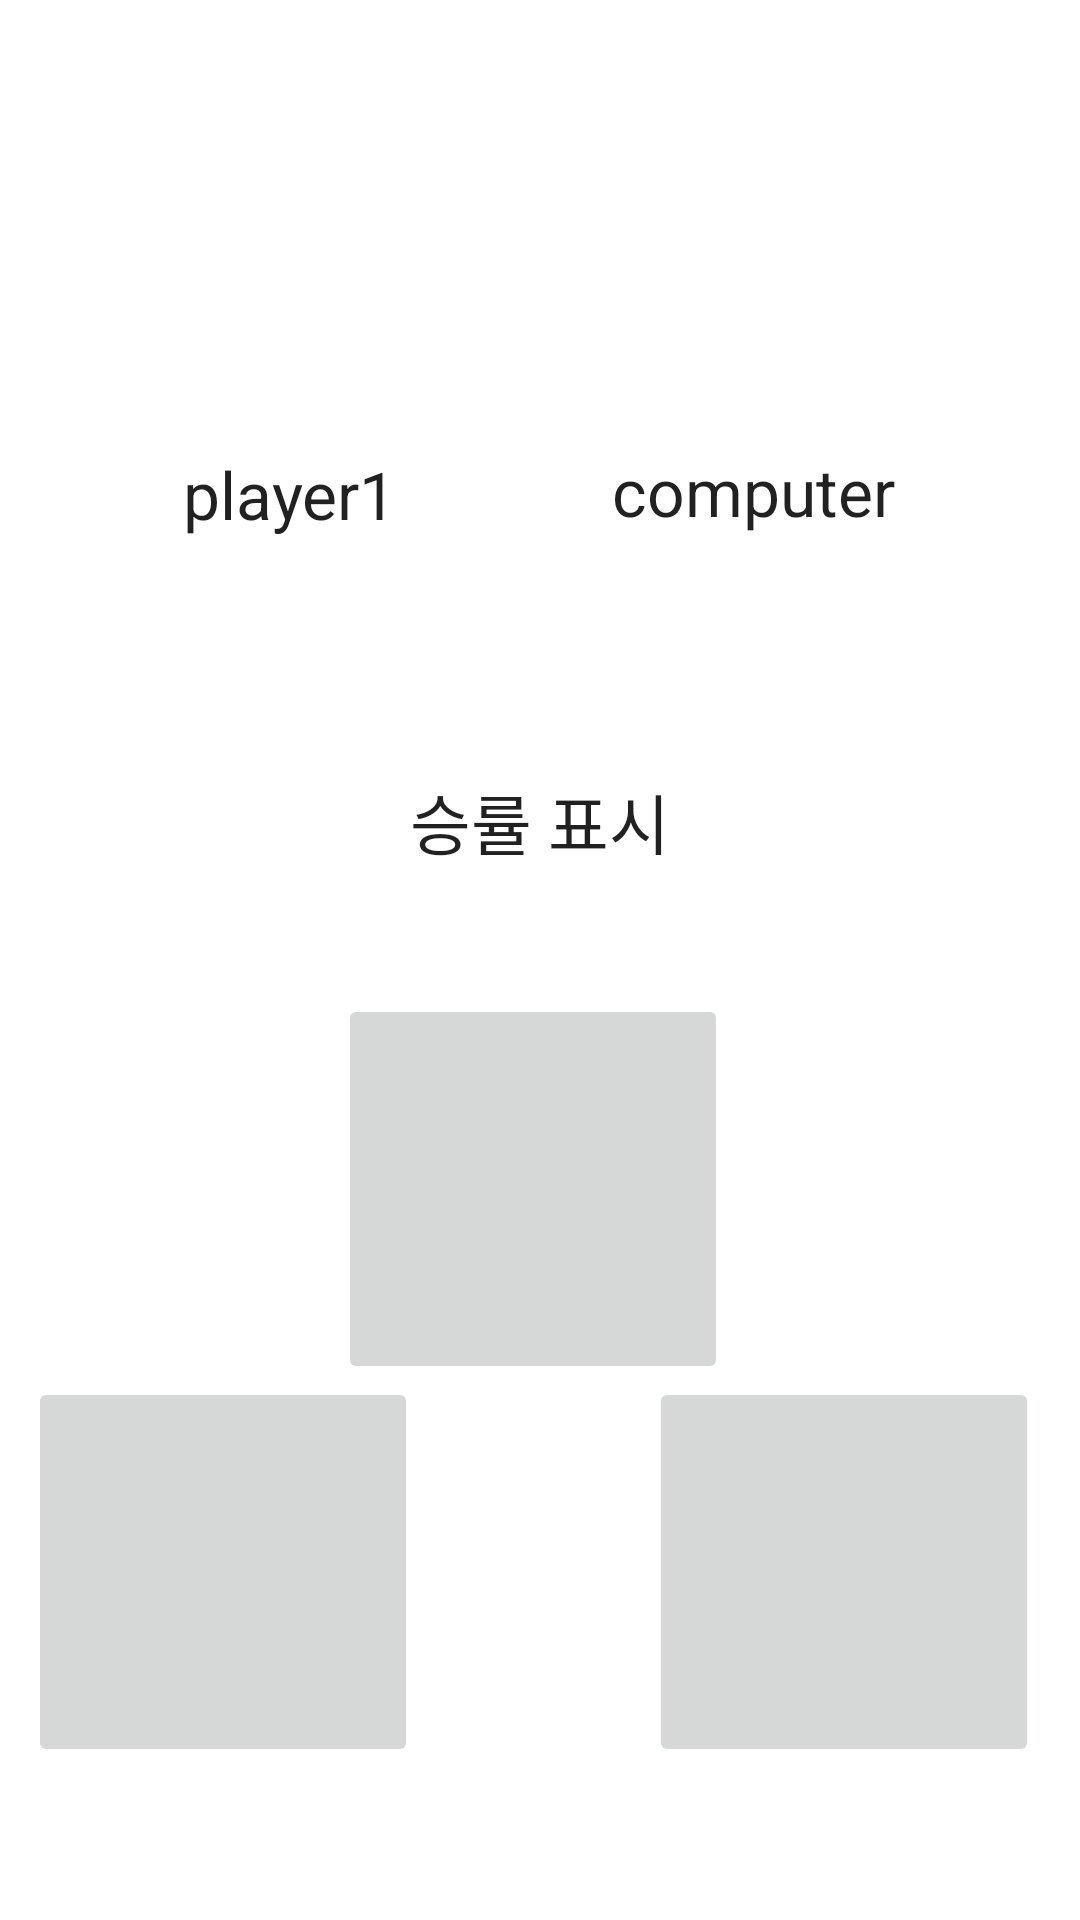

Here is an Android app screen rendered from its layout file. Give the layout XML and the strings, colors and styles it references.
<!-- AndroidManifest.xml: application theme Theme.Rocksissorpaperimage -->
<!-- res/layout/rockscissorpapergamemode.xml -->
<?xml version="1.0" encoding="utf-8"?>
<androidx.constraintlayout.widget.ConstraintLayout xmlns:android="http://schemas.android.com/apk/res/android"
    xmlns:app="http://schemas.android.com/apk/res-auto"
    xmlns:tools="http://schemas.android.com/tools"
    android:layout_width="match_parent"
    android:layout_height="match_parent">

    <TextView
        android:id="@+id/textView"
        android:layout_width="277dp"
        android:layout_height="160dp"
        android:gravity="center"
        android:text="승률 표시"
        android:textAppearance="@style/TextAppearance.AppCompat.Large"
        app:layout_constraintBottom_toBottomOf="parent"
        app:layout_constraintEnd_toEndOf="parent"
        app:layout_constraintStart_toStartOf="parent"
        app:layout_constraintTop_toTopOf="parent"
        app:layout_constraintVertical_bias="0.404" />

    <ImageView
        android:id="@+id/imageView10"
        android:layout_width="130dp"
        android:layout_height="130dp"
        app:layout_constraintBottom_toBottomOf="parent"
        app:layout_constraintEnd_toEndOf="parent"
        app:layout_constraintHorizontal_bias="0.146"
        app:layout_constraintStart_toStartOf="parent"
        app:layout_constraintTop_toTopOf="parent"
        app:layout_constraintVertical_bias="0.042"
        tools:srcCompat="@tools:sample/avatars" />

    <ImageView
        android:id="@+id/imageView11"
        android:layout_width="130dp"
        android:layout_height="130dp"
        app:layout_constraintBottom_toBottomOf="parent"
        app:layout_constraintEnd_toEndOf="parent"
        app:layout_constraintHorizontal_bias="0.832"
        app:layout_constraintStart_toStartOf="parent"
        app:layout_constraintTop_toTopOf="parent"
        app:layout_constraintVertical_bias="0.041"
        tools:srcCompat="@tools:sample/avatars" />

    <TextView
        android:id="@+id/textView2"
        android:layout_width="105dp"
        android:layout_height="50dp"
        android:gravity="center"
        android:text="player1"
        android:textAppearance="@style/TextAppearance.AppCompat.Large"
        app:layout_constraintBottom_toBottomOf="parent"
        app:layout_constraintEnd_toEndOf="parent"
        app:layout_constraintHorizontal_bias="0.172"
        app:layout_constraintStart_toStartOf="parent"
        app:layout_constraintTop_toTopOf="parent"
        app:layout_constraintVertical_bias="0.237" />

    <TextView
        android:id="@+id/textView3"
        android:layout_width="105dp"
        android:layout_height="50dp"
        android:gravity="center"
        android:text="computer"
        android:textAppearance="@style/TextAppearance.AppCompat.Large"
        app:layout_constraintBottom_toBottomOf="parent"
        app:layout_constraintEnd_toEndOf="parent"
        app:layout_constraintHorizontal_bias="0.779"
        app:layout_constraintStart_toStartOf="parent"
        app:layout_constraintTop_toTopOf="parent"
        app:layout_constraintVertical_bias="0.235" />

    <ImageButton
        android:id="@+id/imageButton"
        android:layout_width="130dp"
        android:layout_height="130dp"
        app:layout_constraintBottom_toBottomOf="parent"
        app:layout_constraintEnd_toEndOf="parent"
        app:layout_constraintHorizontal_bias="0.04"
        app:layout_constraintStart_toStartOf="parent"
        app:layout_constraintTop_toTopOf="parent"
        app:layout_constraintVertical_bias="0.9"
        tools:srcCompat="@drawable/sciccor" />

    <ImageButton
        android:id="@+id/imageButton2"
        android:layout_width="130dp"
        android:layout_height="130dp"
        app:layout_constraintBottom_toBottomOf="parent"
        app:layout_constraintEnd_toEndOf="parent"
        app:layout_constraintHorizontal_bias="0.94"
        app:layout_constraintStart_toStartOf="parent"
        app:layout_constraintTop_toTopOf="parent"
        app:layout_constraintVertical_bias="0.9"
        tools:srcCompat="@drawable/realrock" />

    <ImageButton
        android:id="@+id/imageButton3"
        android:layout_width="130dp"
        android:layout_height="130dp"
        app:layout_constraintBottom_toBottomOf="parent"
        app:layout_constraintEnd_toEndOf="parent"
        app:layout_constraintHorizontal_bias="0.49"
        app:layout_constraintStart_toStartOf="parent"
        app:layout_constraintTop_toTopOf="parent"
        app:layout_constraintVertical_bias="0.65"
        tools:srcCompat="@drawable/paper" />
</androidx.constraintlayout.widget.ConstraintLayout>
<!-- resources referenced by this layout -->
<resources>
  <!-- drawable paper: png bitmap (drawable, 25107 bytes) -->
  <!-- drawable realrock: png bitmap (drawable, 21569 bytes) -->
  <!-- drawable sciccor: png bitmap (drawable, 16862 bytes) -->
  <style name="Theme.Rocksissorpaperimage" parent="Theme.MaterialComponents.DayNight.DarkActionBar">
          
          <item name="colorPrimary">@color/purple_500</item>
          <item name="colorPrimaryVariant">@color/purple_700</item>
          <item name="colorOnPrimary">@color/white</item>
          
          <item name="colorSecondary">@color/teal_200</item>
          <item name="colorSecondaryVariant">@color/teal_700</item>
          <item name="colorOnSecondary">@color/black</item>
          
          <item name="android:statusBarColor" tools:targetApi="l">?attr/colorPrimaryVariant</item>
          
      </style>
  <!-- not gathered from this repository: default colours our renderer supplied (Android Studio template values) -->
  <color name="purple_500">#FF6200EE</color>
  <color name="purple_700">#FF3700B3</color>
  <color name="teal_200">#FF03DAC5</color>
  <color name="teal_700">#FF018786</color>
  <color name="black">#FF000000</color>
  <color name="white">#FFFFFFFF</color>
</resources>
